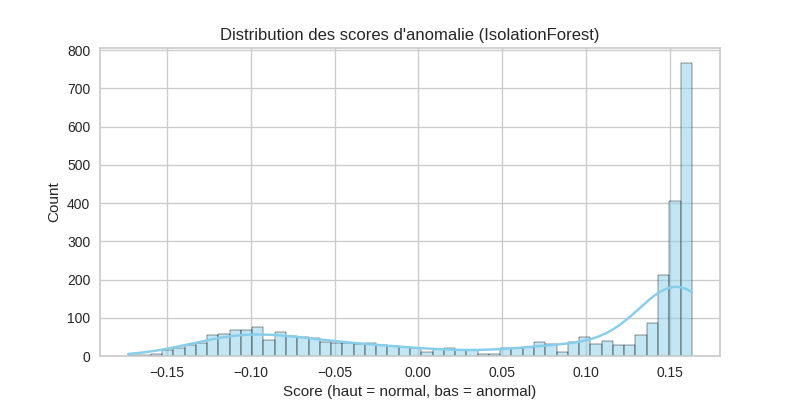

Values plotted in this chart, from the file beside it:
score, anomaly_pred
0.1291, 1
0.1372, 1
0.141, 1
0.1403, 1
0.1435, 1
0.1446, 1
0.1452, 1
0.1443, 1
0.1411, 1
0.1467, 1
0.1411, 1
0.1455, 1
0.1464, 1
0.1433, 1
0.1497, 1
0.1438, 1
0.1462, 1
0.145, 1
0.1462, 1
0.1442, 1
0.1505, 1
0.1558, 1
0.156, 1
0.1536, 1
0.06607, 1
0.06916, 1
0.1017, 1
0.1037, 1
0.1443, 1
0.1559, 1
0.1514, 1
0.1571, 1
0.1446, 1
0.1484, 1
0.1593, 1
0.1573, 1
0.1548, 1
0.1525, 1
0.07032, 1
0.06846, 1
0.156, 1
0.1545, 1
0.1012, 1
0.1012, 1
0.1569, 1
0.1561, 1
0.1579, 1
0.156, 1
0.1543, 1
0.1518, 1
0.1564, 1
0.1569, 1
0.1569, 1
0.1514, 1
0.1547, 1
0.1526, 1
0.1573, 1
0.156, 1
0.1571, 1
0.1569, 1
... 2,871 more rows
